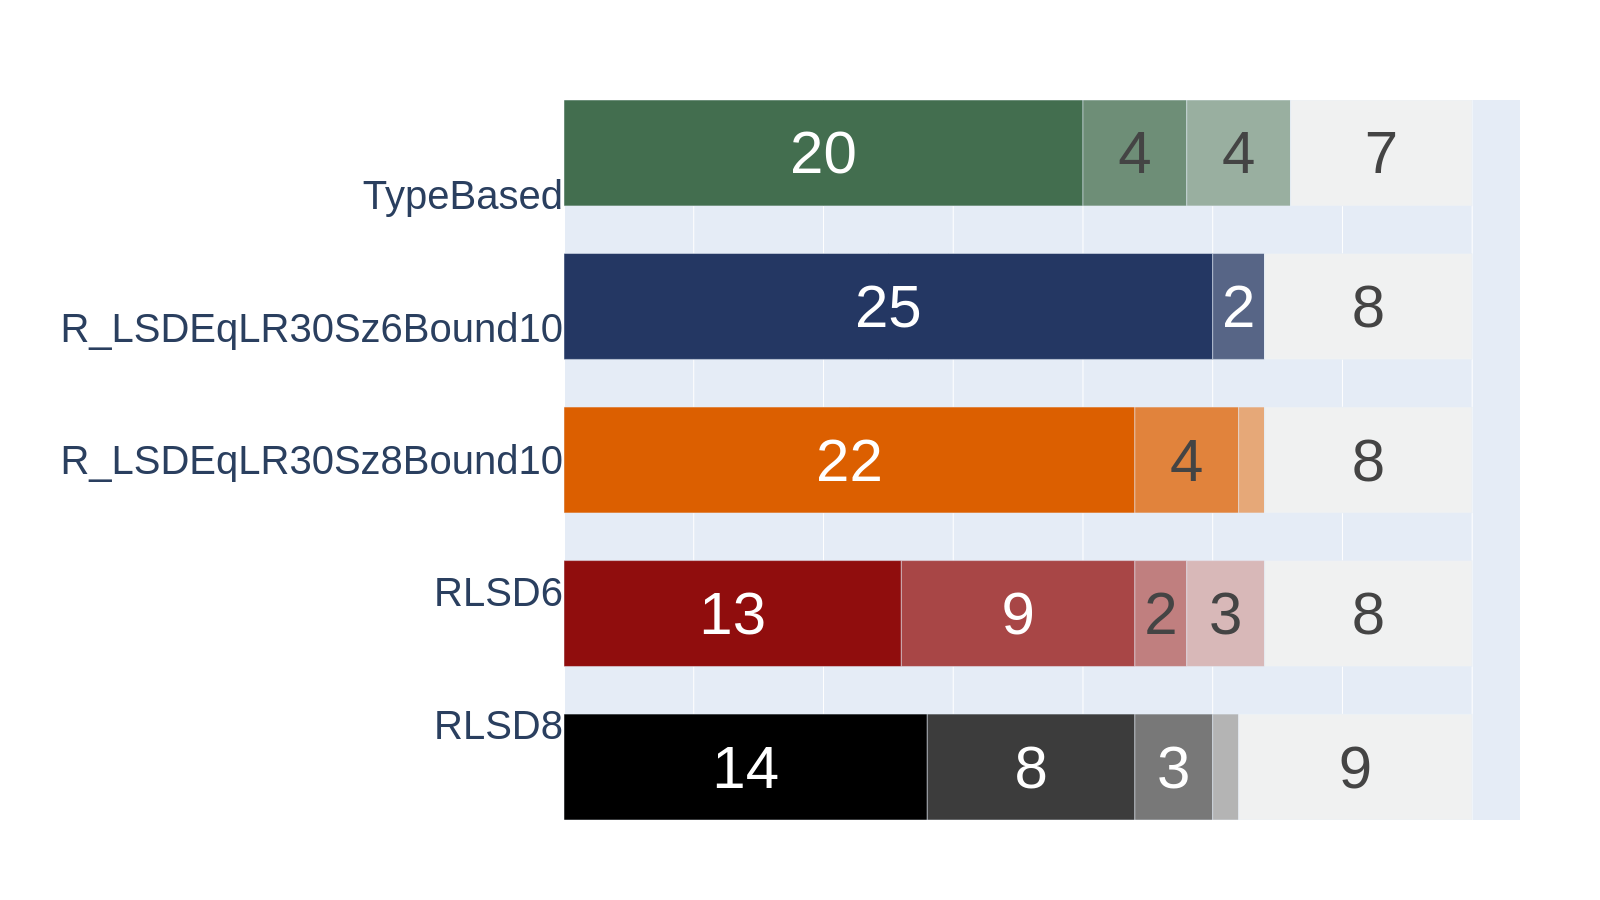

Data behind this chart, as committed beside it:
R_LSDEqLR30Sz6Bound10Generator	25	2	0	0	8
R_LSDEqLR30Sz8Bound10Generator	22	4	1	0	8
TypeBasedGenerator	20	4	4	0	7
RLSD8Generator	14	8	3	1	9
RLSD6Generator	13	9	2	3	8
